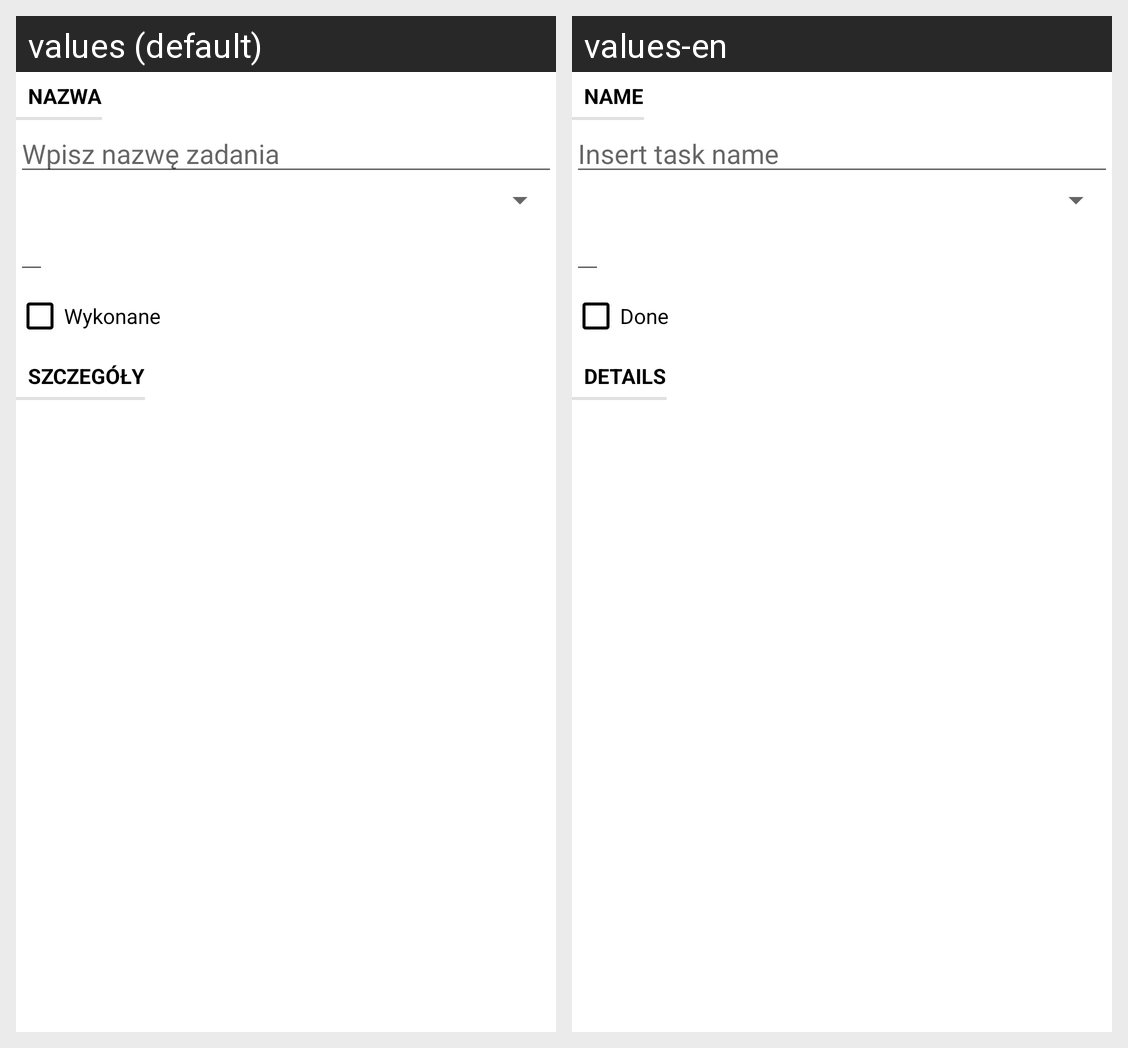

Translations of the strings shown on this Android screen, per locale in the grid:
Android screen res/layout/fragment_task.xml rendered under 2 locales, left to right: values (default), values-en. Device: Nexus 5 (rendered at 1080×1920; each locale shown at half size, 540×960, under a caption strip naming it); theme Theme.ToDoList.
Strings drawn on this screen, with the default value and each locale's value (text and hints the layout hard-codes, and strings that could not be matched under every locale, appear in the picture but are not listed):

name_label
  values: Nazwa
  values-en: Name

name_hint
  values: Wpisz nazwę zadania
  values-en: Insert task name

done_label
  values: Wykonane
  values-en: Done

details_label
  values: Szczegóły
  values-en: Details
